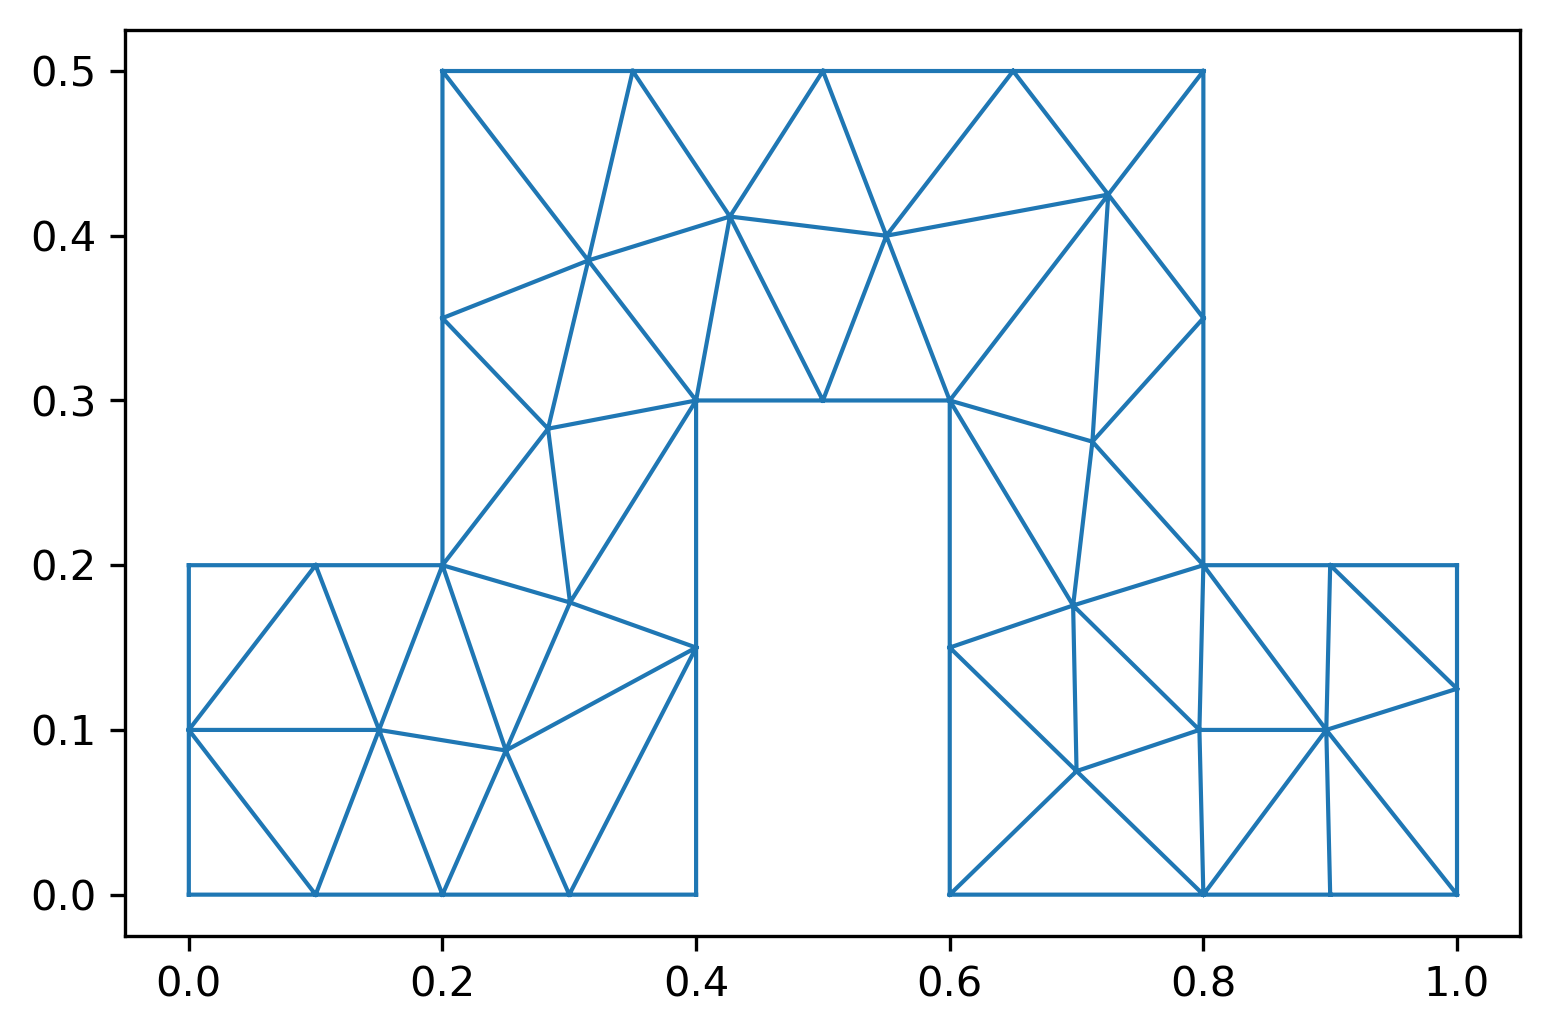

Source data for this figure (header and first rows):
0.0, 0.0, 14, 13, 11, 1, 18
0.4, 0.0, 2, 24, 25, 17, 2
0.4, 0.3, 13, 15, 10, 27, 3
0.6, 0.3, 12, 18, 19, 33, 4
0.6, 0.0, 19, 17, 21, 5, 38
1.0, 0.0, 20, 25, 24, 6, 40
1.0, 0.2, 29, 27, 3, 39, 7
0.8, 0.2, 14, 15, 13, 30, 8
0.8, 0.5, 12, 15, 16, 9, 23
0.2, 0.5, 17, 19, 18, 10, 20
0.2, 0.2, 39, 41, 40, 13, 11
0.0, 0.2, 18, 1, 17, 0, 14
0.2, 0.0, 41, 7, 37, 13, 10
0.1, 0.2, 36, 32, 3, 14, 11
0.0, 0.1, 31, 28, 29, 12, 16
0.15, 0.1, 14, 0, 16, 16, 0
0.1, 0.0, 21, 10, 19, 18, 12
0.4, 0.15, 20, 24, 9, 20, 9
0.3, 0.0, 10, 15, 19, 17, 1
0.25, 0.0875, 15, 12, 19, 22, 28
0.2, 0.35, 17, 2, 21, 23, 22
0.3006, 0.1773, 14, 16, 15, 27, 2
0.5, 0.5, 21, 25, 10, 28, 8
0.35, 0.5, 26, 24, 2, 30, 7
0.315, 0.385, 27, 29, 26, 33, 3
0.2833, 0.2829, 23, 24, 26, 34, 4
0.4267, 0.4117, 9, 24, 23, 38, 34
0.5, 0.3, 10, 25, 20, 39, 6
0.65, 0.5, 2, 25, 21, 40, 5
0.55, 0.4, 3, 32, 31, x, x
0.8, 0.35, 23, 26, 22, x, x
0.725, 0.425, 31, 29, 3, x, x
0.7125, 0.275, 26, 2, 27, x, x
0.6, 0.15, 28, 22, 29, x, x
0.8, 0.0, 28, 31, 8, x, x
0.7, 0.075, 29, 22, 26, x, x
0.6973, 0.1756, 30, 8, 31, x, x
0.7969, 0.1, 32, 30, 31, x, x
0.9, 0.0, 33, 4, 35, x, x
0.9, 0.2, 7, 30, 32, x, x
1.0, 0.125, 4, 34, 35, x, x
0.8969, 0.1, 3, 33, 36, x, x
x, x, 32, 36, 7, x, x
x, x, 37, 35, 34, x, x
x, x, 33, 35, 36, x, x
x, x, 36, 35, 37, x, x
x, x, 39, 40, 6, x, x
x, x, 36, 37, 7, x, x
x, x, 34, 41, 37, x, x
x, x, 34, 38, 41, x, x
x, x, 39, 7, 41, x, x
x, x, 5, 40, 41, x, x
x, x, 41, 38, 5, x, x
